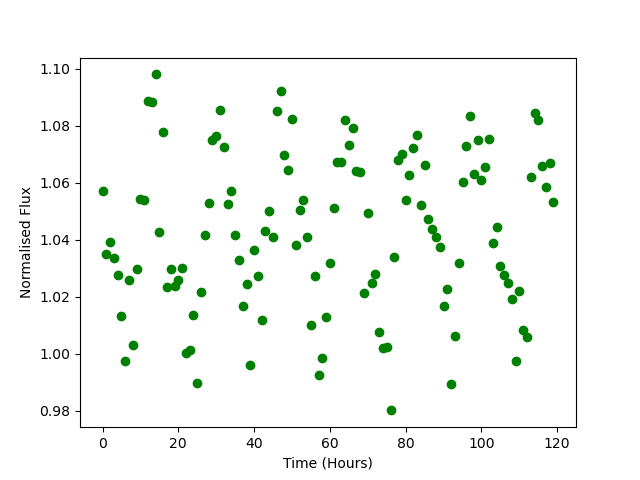

Values plotted in this chart, from the file beside it:
Time, Flux
0.0, 1.057
1.0, 1.035
2.0, 1.039
3.0, 1.034
4.0, 1.028
5.0, 1.013
6.0, 0.9974
7.0, 1.026
8.0, 1.003
9.0, 1.03
10.0, 1.054
11.0, 1.054
12.0, 1.089
13.0, 1.088
14.0, 1.098
15.0, 1.043
16.0, 1.078
17.0, 1.023
18.0, 1.03
19.0, 1.024
20.0, 1.026
21.0, 1.03
22.0, 1
23.0, 1.001
24.0, 1.014
25.0, 0.9897
26.0, 1.022
27.0, 1.042
28.0, 1.053
29.0, 1.075
30.0, 1.076
31.0, 1.085
32.0, 1.072
33.0, 1.052
34.0, 1.057
35.0, 1.042
36.0, 1.033
37.0, 1.017
38.0, 1.024
39.0, 0.996
40.0, 1.036
41.0, 1.027
42.0, 1.012
43.0, 1.043
44.0, 1.05
45.0, 1.041
46.0, 1.085
47.0, 1.092
48.0, 1.07
49.0, 1.064
50.0, 1.082
51.0, 1.038
52.0, 1.05
53.0, 1.054
54.0, 1.041
55.0, 1.01
56.0, 1.027
57.0, 0.9924
58.0, 0.9984
59.0, 1.013
... 60 more rows
